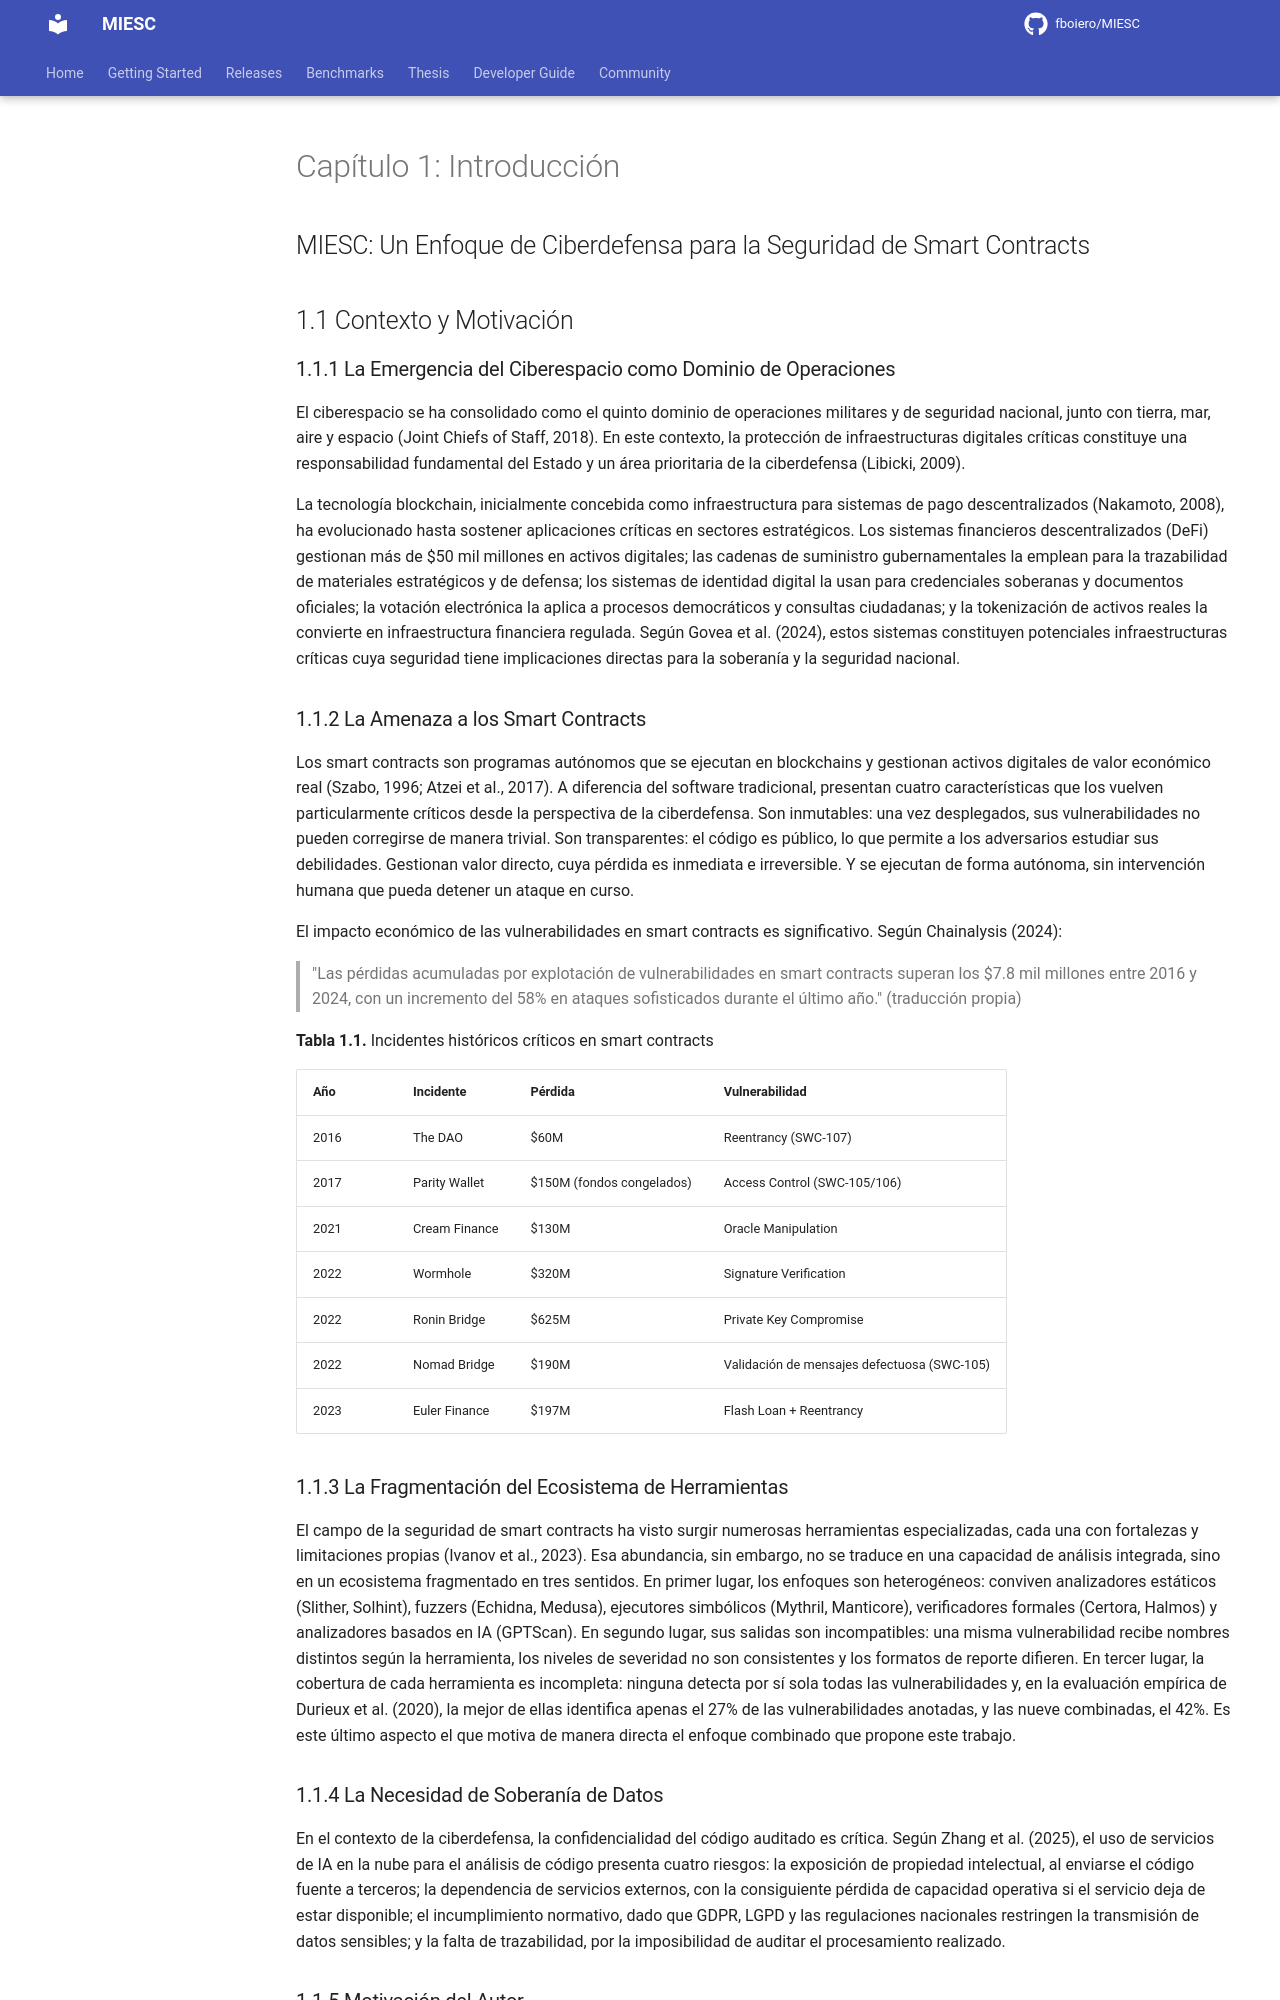

repository: fboiero/MIESC · page: tesis/CAPITULO_INTRODUCCION/index.html · generator: jekyll

# Capítulo 1: Introducción

## MIESC: Un Enfoque de Ciberdefensa para la Seguridad de Smart Contracts

## 1.1 Contexto y Motivación

### 1.1.1 La Emergencia del Ciberespacio como Dominio de Operaciones

El ciberespacio se ha consolidado como el quinto dominio de operaciones militares y de seguridad nacional, junto con tierra, mar, aire y espacio (Joint Chiefs of Staff, 2018). En este contexto, la protección de infraestructuras digitales críticas constituye una responsabilidad fundamental del Estado y un área prioritaria de la ciberdefensa (Libicki, 2009).

La tecnología blockchain, inicialmente concebida como infraestructura para sistemas de pago descentralizados (Nakamoto, 2008), ha evolucionado hasta sostener aplicaciones críticas en sectores estratégicos. Los sistemas financieros descentralizados (DeFi) gestionan más de $50 mil millones en activos digitales; las cadenas de suministro gubernamentales la emplean para la trazabilidad de materiales estratégicos y de defensa; los sistemas de identidad digital la usan para credenciales soberanas y documentos oficiales; la votación electrónica la aplica a procesos democráticos y consultas ciudadanas; y la tokenización de activos reales la convierte en infraestructura financiera regulada. Según Govea et al. (2024), estos sistemas constituyen potenciales infraestructuras críticas cuya seguridad tiene implicaciones directas para la soberanía y la seguridad nacional.

### 1.1.2 La Amenaza a los Smart Contracts

Los smart contracts son programas autónomos que se ejecutan en blockchains y gestionan activos digitales de valor económico real (Szabo, 1996; Atzei et al., 2017). A diferencia del software tradicional, presentan cuatro características que los vuelven particularmente críticos desde la perspectiva de la ciberdefensa. Son inmutables: una vez desplegados, sus vulnerabilidades no pueden corregirse de manera trivial. Son transparentes: el código es público, lo que permite a los adversarios estudiar sus debilidades. Gestionan valor directo, cuya pérdida es inmediata e irreversible. Y se ejecutan de forma autónoma, sin intervención humana que pueda detener un ataque en curso.

El impacto económico de las vulnerabilidades en smart contracts es significativo. Según Chainalysis (2024):

> "Las pérdidas acumuladas por explotación de vulnerabilidades en smart contracts superan los $7.8 mil millones entre 2016 y 2024, con un incremento del 58% en ataques sofisticados durante el último año." (traducción propia)

**Tabla 1.1.** Incidentes históricos críticos en smart contracts

| Año | Incidente | Pérdida | Vulnerabilidad |
|-----|-----------|---------|----------------|
| 2016 | The DAO | $60M | Reentrancy (SWC-107) |
| 2017 | Parity Wallet | $150M (fondos congelados) | Access Control (SWC-105/106) |
| 2021 | Cream Finance | $130M | Oracle Manipulation |
| 2022 | Wormhole | $320M | Signature Verification |
| 2022 | Ronin Bridge | $625M | Private Key Compromise |
| 2022 | Nomad Bridge | $190M | Validación de mensajes defectuosa (SWC-105) |
| 2023 | Euler Finance | $197M | Flash Loan + Reentrancy |

### 1.1.3 La Fragmentación del Ecosistema de Herramientas

El campo de la seguridad de smart contracts ha visto surgir numerosas herramientas especializadas, cada una con fortalezas y limitaciones propias (Ivanov et al., 2023). Esa abundancia, sin embargo, no se traduce en una capacidad de análisis integrada, sino en un ecosistema fragmentado en tres sentidos. En primer lugar, los enfoques son heterogéneos: conviven analizadores estáticos (Slither, Solhint), fuzzers (Echidna, Medusa), ejecutores simbólicos (Mythril, Manticore), verificadores formales (Certora, Halmos) y analizadores basados en IA (GPTScan). En segundo lugar, sus salidas son incompatibles: una misma vulnerabilidad recibe nombres distintos según la herramienta, los niveles de severidad no son consistentes y los formatos de reporte difieren. En tercer lugar, la cobertura de cada herramienta es incompleta: ninguna detecta por sí sola todas las vulnerabilidades y, en la evaluación empírica de Durieux et al. (2020), la mejor de ellas identifica apenas el 27% de las vulnerabilidades anotadas, y las nueve combinadas, el 42%. Es este último aspecto el que motiva de manera directa el enfoque combinado que propone este trabajo.
